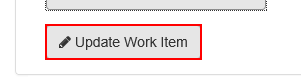
Task: UiPath REFramework Template
Workflow: System1_UpdateDetails

Step 1: click on the button in window 'ACME System 1 - Work Items'

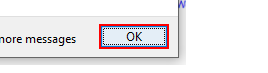
Step 2: click in window 'Message from webpage' (iexplore.exe)

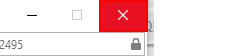
Step 3: click on the push button 'Close' in window 'ACME System 1 - Work Items - Internet Explorer' (iexplore.exe)
